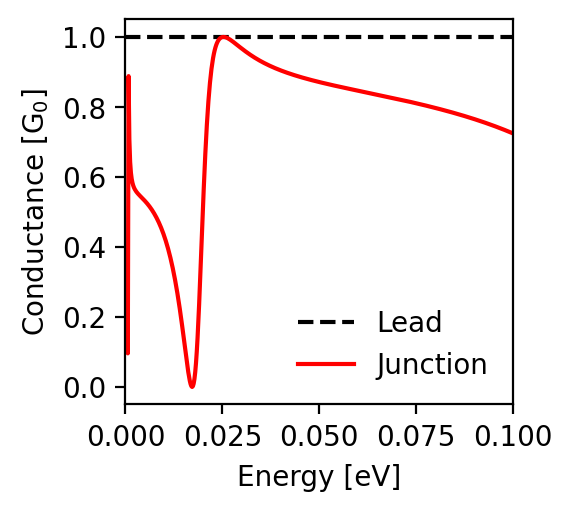

Data behind this chart, as committed beside it:
energy; conductance_lead; conductance_junction
-0.1; 1.0; 0.724
-0.0998; 1.0; 0.725
-0.0996; 1.0; 0.726
-0.0994; 1.0; 0.727
-0.0992; 1.0; 0.728
-0.099; 1.0; 0.729
-0.0988; 1.0; 0.73
-0.0986; 1.0; 0.731
-0.0984; 1.0; 0.732
-0.0982; 1.0; 0.733
-0.098; 1.0; 0.734
-0.0978; 1.0; 0.734
-0.0976; 1.0; 0.735
-0.0974; 1.0; 0.736
-0.0972; 1.0; 0.737
-0.097; 1.0; 0.738
-0.0968; 1.0; 0.739
-0.0966; 1.0; 0.74
-0.0964; 1.0; 0.74
-0.0962; 1.0; 0.741
-0.096; 1.0; 0.742
-0.0958; 1.0; 0.743
-0.0956; 1.0; 0.744
-0.0954; 1.0; 0.745
-0.0952; 1.0; 0.745
-0.095; 1.0; 0.746
-0.0948; 1.0; 0.747
-0.0946; 1.0; 0.748
-0.0944; 1.0; 0.749
-0.0942; 1.0; 0.75
-0.094; 1.0; 0.75
-0.0938; 1.0; 0.751
-0.0936; 1.0; 0.752
-0.0934; 1.0; 0.753
-0.0932; 1.0; 0.753
-0.093; 1.0; 0.754
-0.0928; 1.0; 0.755
-0.0926; 1.0; 0.756
-0.0924; 1.0; 0.757
-0.0922; 1.0; 0.757
-0.092; 1.0; 0.758
-0.0918; 1.0; 0.759
-0.0916; 1.0; 0.76
-0.0914; 1.0; 0.76
-0.0912; 1.0; 0.761
-0.091; 1.0; 0.762
-0.0908; 1.0; 0.762
-0.0906; 1.0; 0.763
-0.0904; 1.0; 0.764
-0.0902; 1.0; 0.765
-0.09; 1.0; 0.765
-0.0898; 1.0; 0.766
-0.0896; 1.0; 0.767
-0.0894; 1.0; 0.767
-0.0892; 1.0; 0.768
-0.089; 1.0; 0.769
-0.0888; 1.0; 0.77
-0.0886; 1.0; 0.77
-0.0884; 1.0; 0.771
-0.0882; 1.0; 0.772
... 941 more rows
